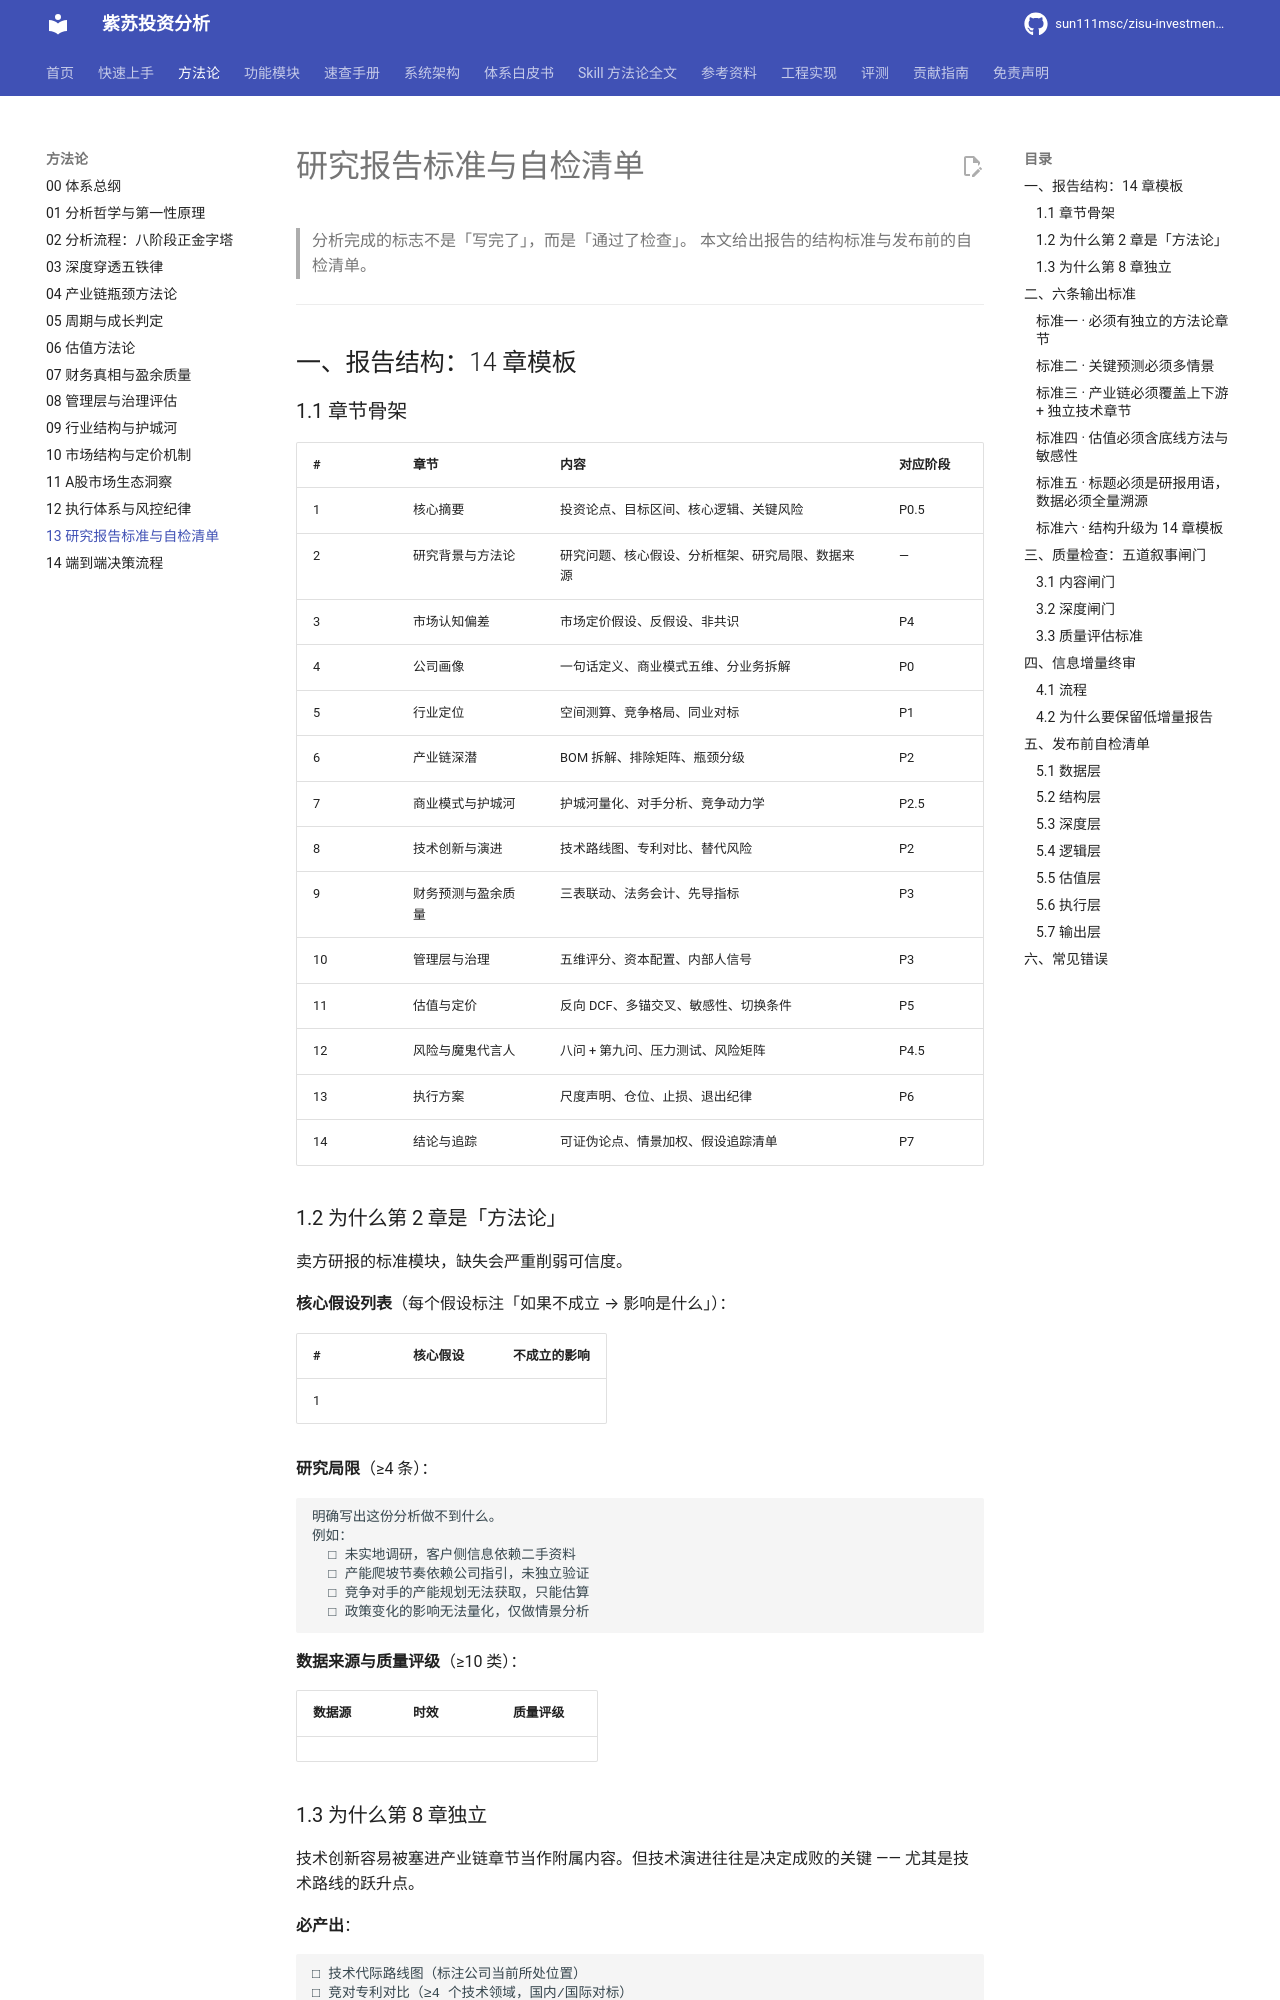

repository: sun111msc/zisu-investment-analysis · page: 13-研究报告标准与自检清单/index.html · generator: mkdocs

# 研究报告标准与自检清单

> 分析完成的标志不是「写完了」，而是「通过了检查」。
> 本文给出报告的结构标准与发布前的自检清单。

---

## 一、报告结构：14 章模板

### 1.1 章节骨架

| # | 章节 | 内容 | 对应阶段 |
|---|---|---|---|
| 1 | 核心摘要 | 投资论点、目标区间、核心逻辑、关键风险 | P0.5 |
| 2 | 研究背景与方法论 | 研究问题、核心假设、分析框架、研究局限、数据来源 | — |
| 3 | 市场认知偏差 | 市场定价假设、反假设、非共识 | P4 |
| 4 | 公司画像 | 一句话定义、商业模式五维、分业务拆解 | P0 |
| 5 | 行业定位 | 空间测算、竞争格局、同业对标 | P1 |
| 6 | 产业链深潜 | BOM 拆解、排除矩阵、瓶颈分级 | P2 |
| 7 | 商业模式与护城河 | 护城河量化、对手分析、竞争动力学 | P2.5 |
| 8 | 技术创新与演进 | 技术路线图、专利对比、替代风险 | P2 |
| 9 | 财务预测与盈余质量 | 三表联动、法务会计、先导指标 | P3 |
| 10 | 管理层与治理 | 五维评分、资本配置、内部人信号 | P3 |
| 11 | 估值与定价 | 反向 DCF、多锚交叉、敏感性、切换条件 | P5 |
| 12 | 风险与魔鬼代言人 | 八问 + 第九问、压力测试、风险矩阵 | P4.5 |
| 13 | 执行方案 | 尺度声明、仓位、止损、退出纪律 | P6 |
| 14 | 结论与追踪 | 可证伪论点、情景加权、假设追踪清单 | P7 |

### 1.2 为什么第 2 章是「方法论」

卖方研报的标准模块，缺失会严重削弱可信度。

**核心假设列表**（每个假设标注「如果不成立 → 影响是什么」）：

| # | 核心假设 | 不成立的影响 |
|---|---|---|
| 1 | | |

**研究局限**（≥4 条）：

```
明确写出这份分析做不到什么。
例如：
  □ 未实地调研，客户侧信息依赖二手资料
  □ 产能爬坡节奏依赖公司指引，未独立验证
  □ 竞争对手的产能规划无法获取，只能估算
  □ 政策变化的影响无法量化，仅做情景分析
```

**数据来源与质量评级**（≥10 类）：

| 数据源 | 时效 | 质量评级 |
|---|---|---|
